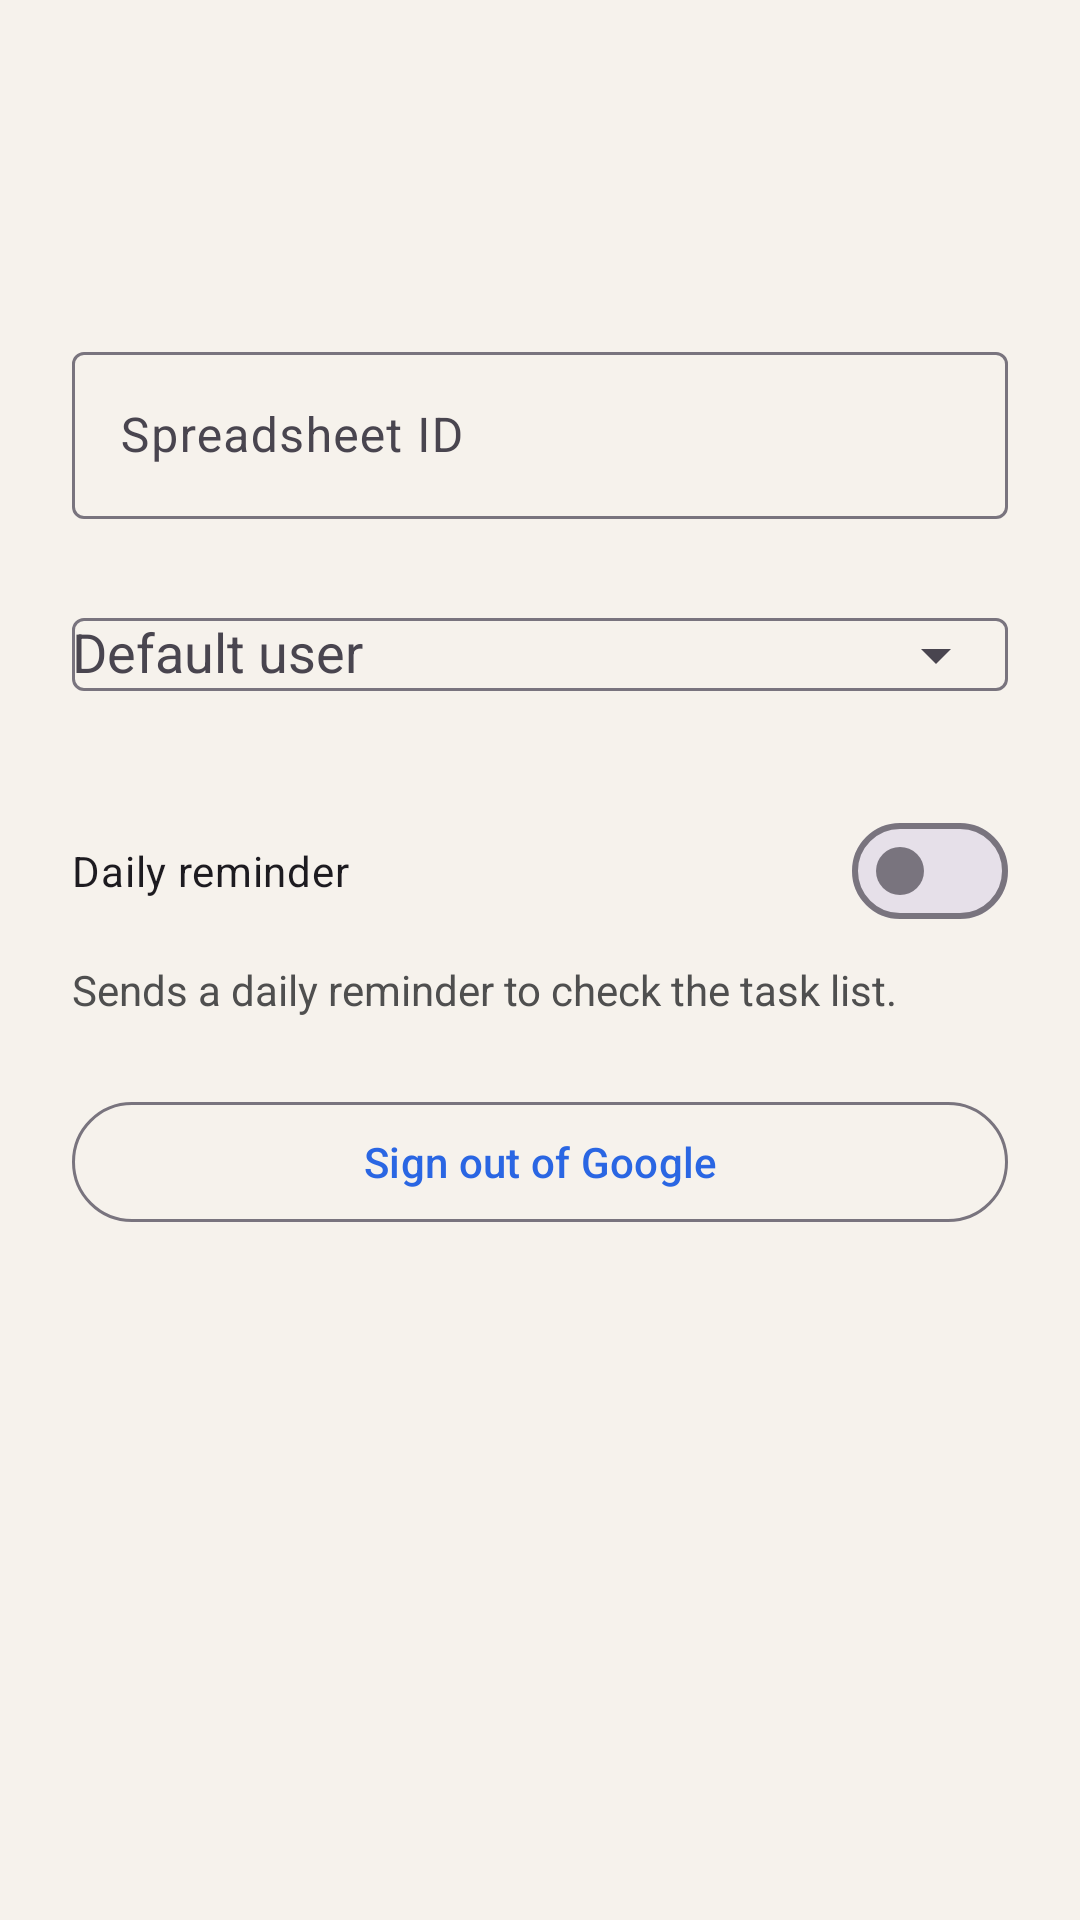

Write the Android layout XML for this screen, with the resource values it uses.
<!-- AndroidManifest.xml: application theme Theme.MeditationTimer -->
<!-- res/layout/activity_settings.xml -->
<?xml version="1.0" encoding="utf-8"?>
<ScrollView xmlns:android="http://schemas.android.com/apk/res/android"
    xmlns:app="http://schemas.android.com/apk/res-auto"
    android:layout_width="match_parent"
    android:layout_height="match_parent"
    android:background="@color/surface">

    <LinearLayout
        android:layout_width="match_parent"
        android:layout_height="wrap_content"
        android:orientation="vertical"
        android:padding="24dp">

        <com.google.android.material.appbar.MaterialToolbar
            android:id="@+id/settingsToolbar"
            android:layout_width="match_parent"
            android:layout_height="wrap_content"
            android:backgroundTint="@color/ink_900"
            android:title="@string/settings"
            android:titleTextColor="@color/surface_alt" />

        <com.google.android.material.textfield.TextInputLayout
            android:layout_width="match_parent"
            android:layout_height="wrap_content"
            android:layout_marginTop="24dp"
            android:hint="@string/settings_spreadsheet_id">

            <com.google.android.material.textfield.TextInputEditText
                android:id="@+id/spreadsheetIdInput"
                android:layout_width="match_parent"
                android:layout_height="wrap_content"
                android:inputType="text" />
        </com.google.android.material.textfield.TextInputLayout>

        <com.google.android.material.textfield.TextInputLayout
            android:layout_width="match_parent"
            android:layout_height="wrap_content"
            android:layout_marginTop="16dp"
            android:hint="@string/settings_default_user"
            app:endIconMode="dropdown_menu">

            <com.google.android.material.textfield.MaterialAutoCompleteTextView
                android:id="@+id/defaultUserInput"
                android:layout_width="match_parent"
                android:layout_height="wrap_content"
                android:inputType="none" />
        </com.google.android.material.textfield.TextInputLayout>

        <com.google.android.material.materialswitch.MaterialSwitch
            android:id="@+id/dailyReminderSwitch"
            android:layout_width="match_parent"
            android:layout_height="wrap_content"
            android:layout_marginTop="24dp"
            android:text="@string/settings_daily_reminder" />

        <TextView
            android:layout_width="match_parent"
            android:layout_height="wrap_content"
            android:layout_marginTop="6dp"
            android:text="@string/settings_daily_reminder_hint"
            android:textColor="@color/ink_600" />

        <com.google.android.material.button.MaterialButton
            android:id="@+id/signOutButton"
            style="@style/Widget.Material3.Button.OutlinedButton"
            android:layout_width="match_parent"
            android:layout_height="wrap_content"
            android:layout_marginTop="24dp"
            android:text="@string/settings_sign_out" />
    </LinearLayout>
</ScrollView>
<!-- resources referenced by this layout -->
<resources>
  <color name="ink_600">#4F4F4F</color>
  <color name="ink_900">#1A1A1A</color>
  <color name="surface">#F6F2EC</color>
  <color name="surface_alt">#FFFDF9</color>
  <string name="settings">Settings</string>
  <string name="settings_daily_reminder">Daily reminder</string>
  <string name="settings_daily_reminder_hint">Sends a daily reminder to check the task list.</string>
  <string name="settings_default_user">Default user</string>
  <string name="settings_sign_out">Sign out of Google</string>
  <string name="settings_spreadsheet_id">Spreadsheet ID</string>
  <style name="Theme.MeditationTimer" parent="Theme.Material3.DayNight.NoActionBar">
          <item name="colorPrimary">@color/accent_blue</item>
          <item name="colorSecondary">@color/accent_amber</item>
          <item name="colorTertiary">@color/lavender_700</item>
          <item name="android:statusBarColor">@color/ink_900</item>
          <item name="android:windowLightStatusBar" tools:targetApi="m">false</item>
      </style>
  <color name="accent_blue">#2A66E3</color>
  <color name="accent_amber">#F2A900</color>
  <color name="lavender_700">#7B1FA2</color>
</resources>
